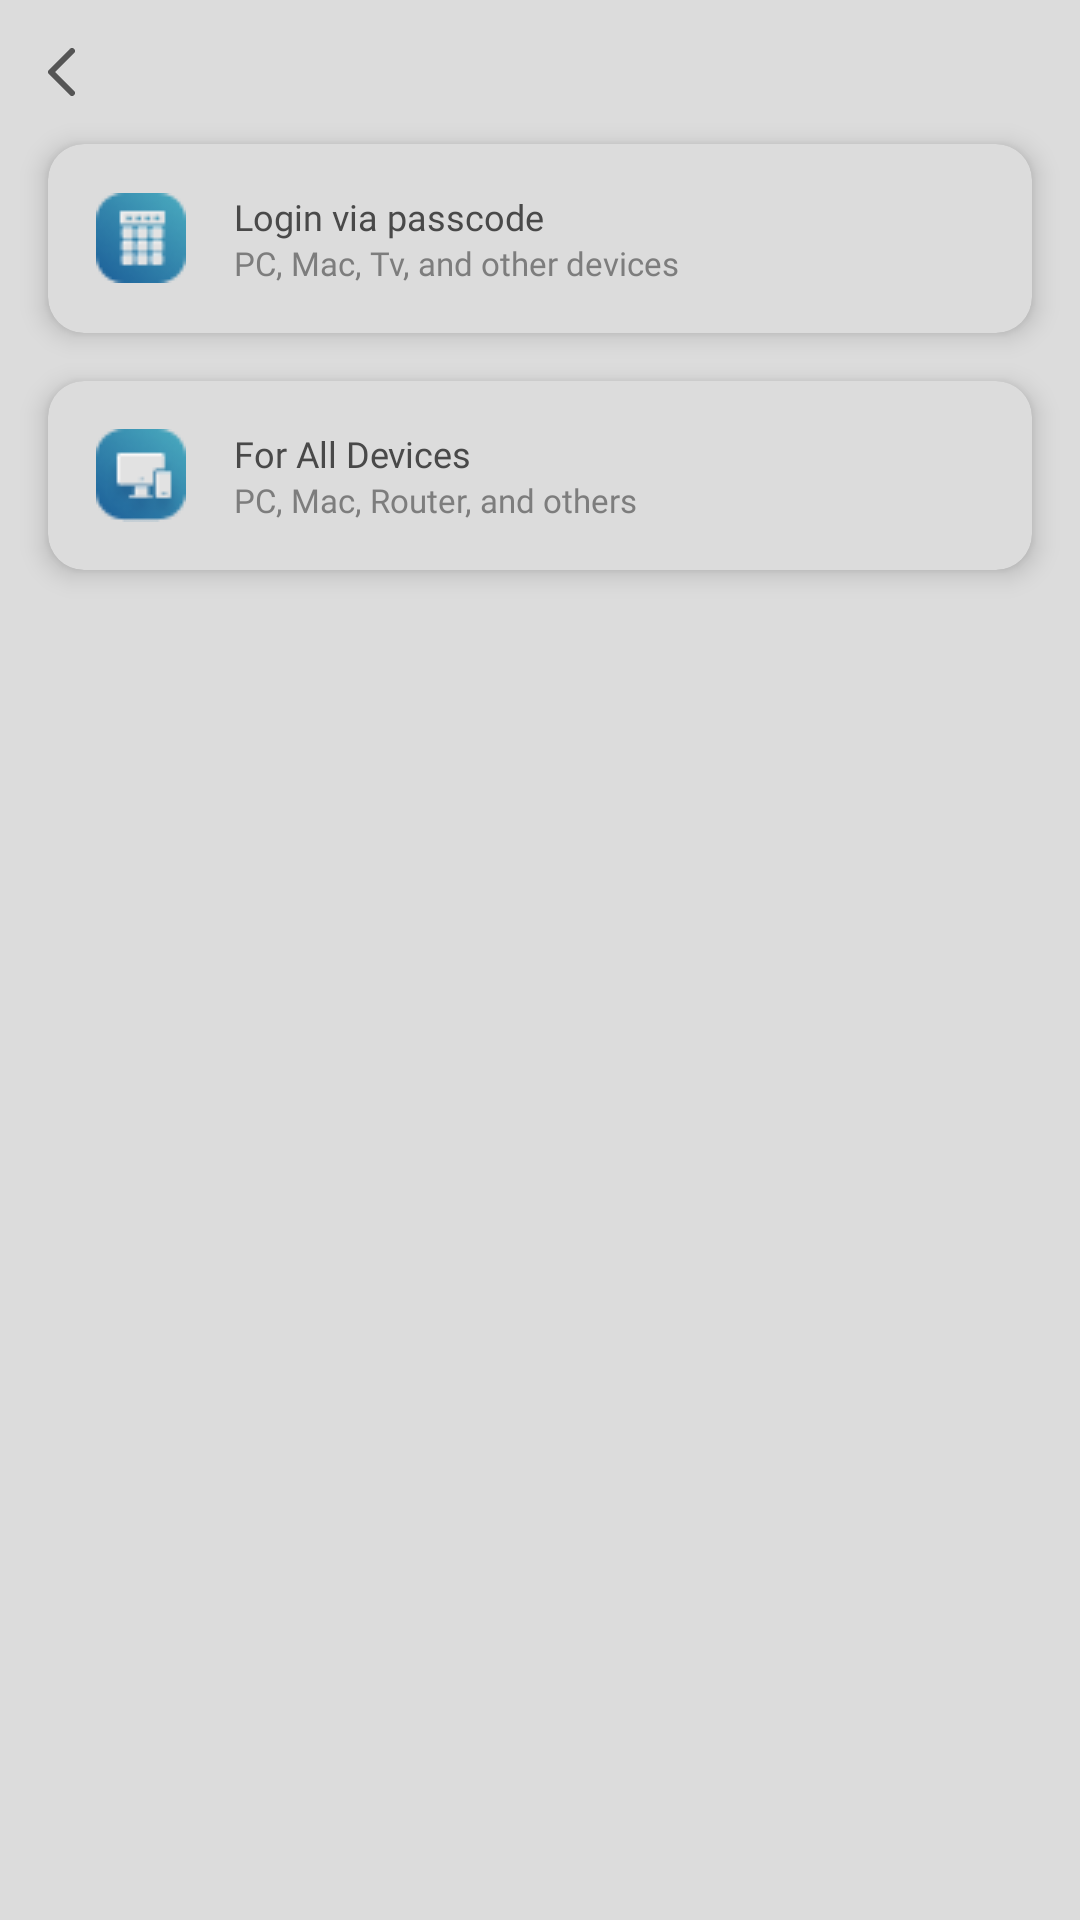

Produce the Android XML layout that renders to this screen, including the resource entries it uses.
<!-- AndroidManifest.xml: application theme Theme.VPNUI -->
<!-- res/layout/activity_use_on_other_devices.xml -->
<?xml version="1.0" encoding="utf-8"?>
<LinearLayout xmlns:android="http://schemas.android.com/apk/res/android"
    xmlns:app="http://schemas.android.com/apk/res-auto"
    android:orientation="vertical"
    android:background="@color/light_grey_e1"
    android:layout_width="match_parent"
    android:layout_height="match_parent">

    <include
        android:id="@+id/layoutUseOtherDevicesHeader"
        layout="@layout/item_header_activity"/>

    <com.google.android.material.card.MaterialCardView
        android:id="@+id/cardViewLoginViaPasscode"
        app:cardBackgroundColor="@color/light_grey_e1"
        app:strokeColor="@android:color/transparent"
        app:cardElevation="5dp"
        android:layout_marginHorizontal="16dp"
        android:layout_width="match_parent"
        android:layout_height="wrap_content">

        <LinearLayout
            android:orientation="horizontal"
            android:padding="16dp"
            android:gravity="center_vertical"
            android:layout_width="match_parent"
            android:layout_height="wrap_content">

            <ImageView
                android:src="@drawable/ic_passcode"
                android:layout_marginEnd="16dp"
                android:layout_width="wrap_content"
                android:layout_height="wrap_content"/>

            <LinearLayout
                android:orientation="vertical"
                android:layout_width="wrap_content"
                android:layout_height="wrap_content">

                <TextView
                    android:text="@string/use_other_activity_login_passcode_title"
                    android:textColor="@color/grey_49"
                    android:textSize="12sp"
                    android:fontFamily="@font/stolzl_medium"
                    android:layout_width="wrap_content"
                    android:layout_height="wrap_content"/>

                <TextView
                    android:text="@string/use_other_activity_other_devices_text"
                    android:textColor="@color/light_grey_7d"
                    android:textSize="11sp"
                    android:fontFamily="@font/stolzl_regular"
                    android:layout_width="wrap_content"
                    android:layout_height="wrap_content"/>

            </LinearLayout>

        </LinearLayout>

    </com.google.android.material.card.MaterialCardView>

    <com.google.android.material.card.MaterialCardView
        android:id="@+id/cardViewForAllDevices"
        app:cardBackgroundColor="@color/light_grey_e1"
        app:strokeColor="@android:color/transparent"
        app:cardElevation="5dp"
        android:layout_marginTop="16dp"
        android:layout_marginHorizontal="16dp"
        android:layout_width="match_parent"
        android:layout_height="wrap_content">

        <LinearLayout
            android:orientation="horizontal"
            android:padding="16dp"
            android:gravity="center_vertical"
            android:layout_width="match_parent"
            android:layout_height="wrap_content">

            <ImageView
                android:src="@drawable/ic_device"
                android:layout_marginEnd="16dp"
                android:layout_width="wrap_content"
                android:layout_height="wrap_content"/>

            <LinearLayout
                android:orientation="vertical"
                android:layout_width="wrap_content"
                android:layout_height="wrap_content">

                <TextView
                    android:text="@string/use_other_activity_for_all_devices_title"
                    android:textColor="@color/grey_49"
                    android:textSize="12sp"
                    android:fontFamily="@font/stolzl_medium"
                    android:layout_width="wrap_content"
                    android:layout_height="wrap_content"/>

                <TextView
                    android:text="@string/use_other_activity_for_all_other_devices_text"
                    android:textColor="@color/light_grey_7d"
                    android:textSize="11sp"
                    android:fontFamily="@font/stolzl_regular"
                    android:layout_width="wrap_content"
                    android:layout_height="wrap_content"/>

            </LinearLayout>

        </LinearLayout>

    </com.google.android.material.card.MaterialCardView>

</LinearLayout>
<!-- res/layout/item_header_activity.xml (included above) -->
<?xml version="1.0" encoding="utf-8"?>
<RelativeLayout xmlns:android="http://schemas.android.com/apk/res/android"
    android:layout_width="match_parent"
    android:layout_height="wrap_content">

    <ImageView
        android:id="@+id/imgBackBtn"
        android:padding="16dp"
        android:src="@drawable/ic_arrow_back"
        android:layout_width="wrap_content"
        android:layout_height="wrap_content"/>

    <TextView
        android:id="@+id/txtActivityTitle"
        android:textSize="14sp"
        android:textColor="@color/grey_49"
        android:fontFamily="@font/stolzl_medium"
        android:layout_centerInParent="true"
        android:layout_width="wrap_content"
        android:layout_height="wrap_content"/>

</RelativeLayout>
<!-- resources referenced by this layout -->
<resources>
  <color name="grey_49">#494949</color>
  <color name="light_grey_7d">#7D7D7D</color>
  <color name="light_grey_e1">#DCDCDC</color>
  <!-- drawable ic_arrow_back (drawable) -->
  <vector xmlns:android="http://schemas.android.com/apk/res/android"
      android:width="9dp"
      android:height="16dp"
      android:viewportWidth="9"
      android:viewportHeight="16">
    <path
        android:pathData="M8,1L1,8L8,15"
        android:strokeLineJoin="round"
        android:strokeWidth="2"
        android:fillColor="#00000000"
        android:strokeColor="#555555"
        android:strokeLineCap="round"/>
  </vector>
  <!-- drawable ic_device: png bitmap (drawable, 1593 bytes) -->
  <!-- drawable ic_passcode: png bitmap (drawable, 1775 bytes) -->
  <string name="use_other_activity_for_all_devices_title">For All Devices</string>
  <string name="use_other_activity_for_all_other_devices_text">PC, Mac, Router, and others</string>
  <string name="use_other_activity_login_passcode_title">Login via passcode</string>
  <string name="use_other_activity_other_devices_text">PC, Mac, Tv, and other devices</string>
  <style name="Theme.VPNUI" parent="Base.Theme.VPNUI" />
  <style name="Base.Theme.VPNUI" parent="Theme.Material3.DayNight.NoActionBar">
          <item name="android:statusBarColor">@color/light_grey_e1</item>
          <item name="android:windowLightStatusBar" tools:targetApi="m">true</item>
      </style>
</resources>
